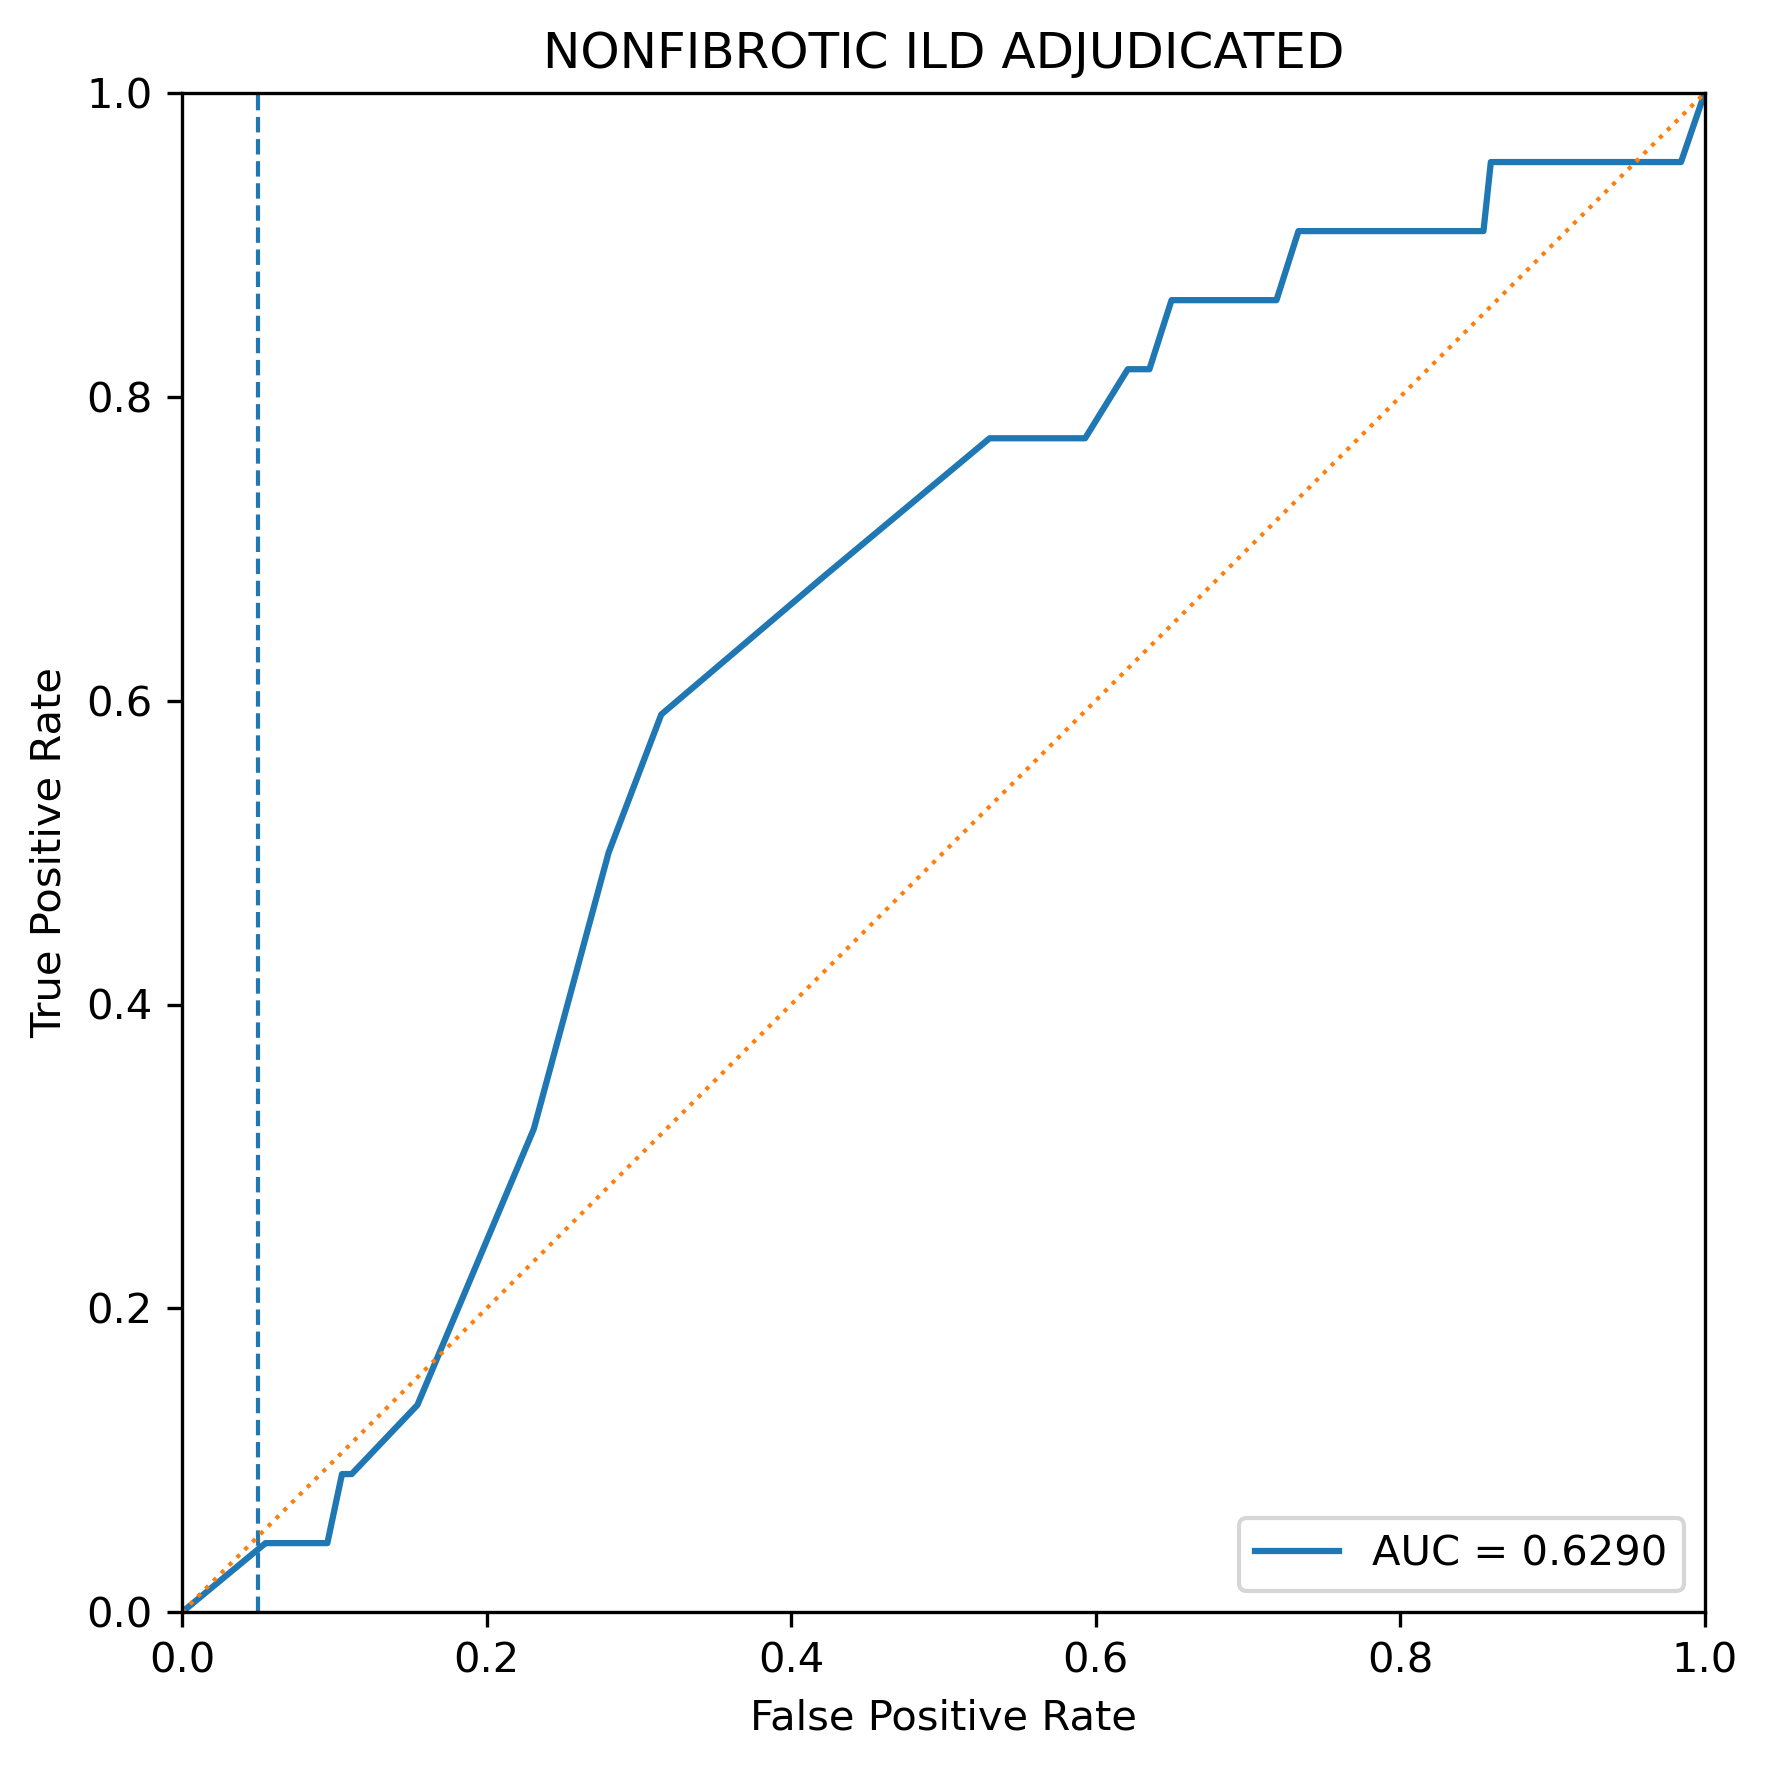

The file beside this chart, header and first rows:
fpr, tpr, threshold
0.0, 0.0, inf
0.0548, 0.04545, 1.0
0.05565, 0.04545, 1
0.06398, 0.04545, 1
0.07647, 0.04545, 1
0.09542, 0.04545, 1
0.105, 0.09091, 1
0.1075, 0.09091, 0.953
0.1114, 0.09091, 0.4151
0.1546, 0.1364, 0.001309
0.231, 0.3182, 0.001298
0.2801, 0.5, 0.001294
0.3147, 0.5909, 0.001293
0.4215, 0.6818, 0.00129
0.5304, 0.7727, 0.001103
0.5414, 0.7727, 1.5055219104748419e-05
0.5464, 0.7727, 1.5040911482474861e-05
0.5616, 0.7727, 1.5002524526196043e-05
0.5931, 0.7727, 9.080046548010828e-07
0.6211, 0.8182, 9.071417267258964e-07
0.63, 0.8182, 7.267569337578742e-08
0.6353, 0.8182, 7.260662550460086e-08
0.6498, 0.8636, 7.242131831925727e-08
0.6597, 0.8636, 1.8770836589760762e-08
0.6667, 0.8636, 2.02370974817509e-10
0.6771, 0.8636, 5.198223094578705e-16
0.6826, 0.8636, 5.193282925280227e-16
0.6949, 0.8636, 5.180028587889068e-16
0.6978, 0.8636, 5.220528233950094e-17
0.7103, 0.8636, 1.552221946595221e-21
0.7188, 0.8636, 1.5507467811270347e-21
0.7332, 0.9091, 1.546788953036203e-21
0.7855, 0.9091, 1.2802741562792852e-22
0.7931, 0.9091, 1.3805541062665957e-24
0.8031, 0.9091, 2.3218822300172135e-28
0.8111, 0.9091, 2.010646046329446e-29
0.8466, 0.9091, 2.0055144597288928e-29
0.8547, 0.9091, 5.037622714427078e-31
0.8595, 0.9545, 5.98971850888673e-35
0.863, 0.9545, 1.2995466188295165e-37
0.8739, 0.9545, 1.5839643254965676e-42
0.8867, 0.9545, 3.4366147265378386e-45
0.9015, 0.9545, 1.478786302427662e-45
0.9272, 0.9545, 1.6966700091261182e-63
0.9476, 0.9545, 3.681144231332338e-66
0.9647, 0.9545, 2.475266825540043e-89
0.9689, 0.9545, 6.385402036200853e-96
0.9845, 0.9545, 1.6886017288273475e-103
1.0, 1.0, 1.808752801147605e-124
